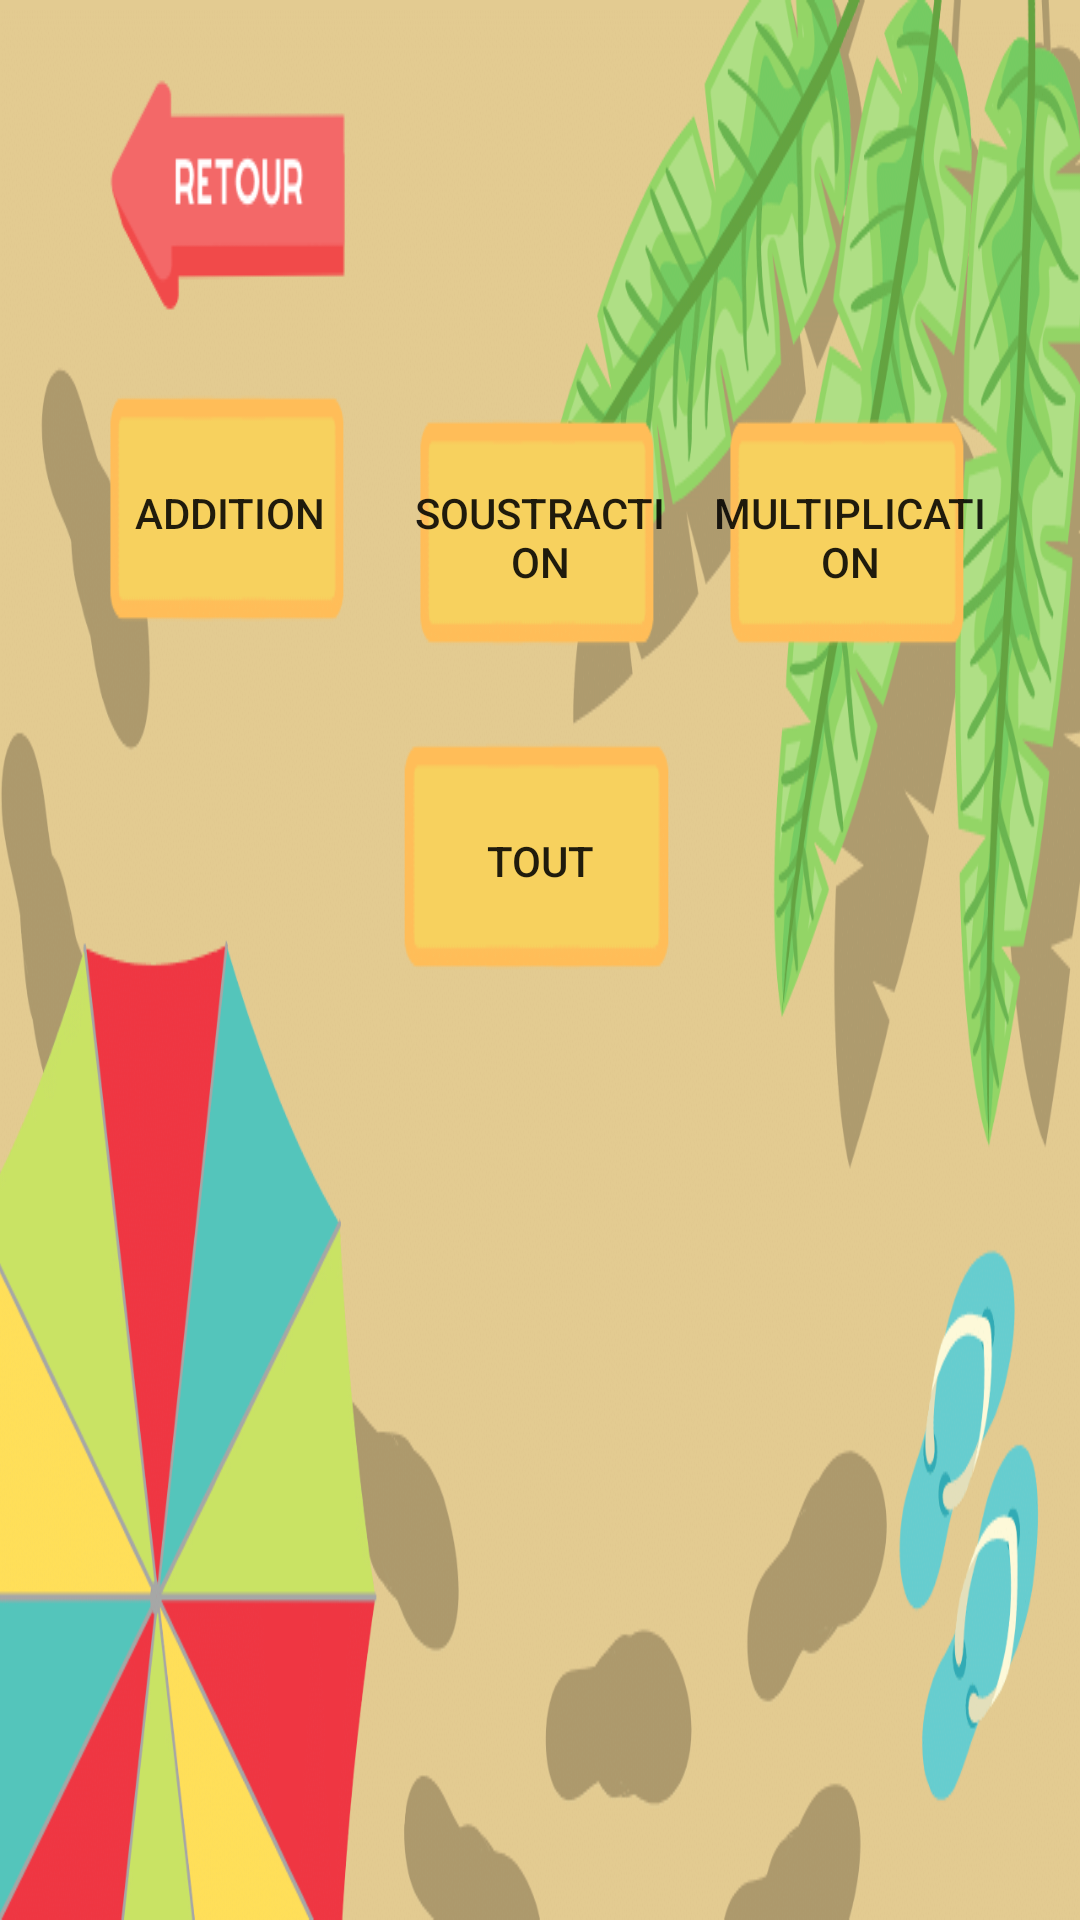

This screen was rendered from an Android layout file. Write that file and the resources it references.
<!-- AndroidManifest.xml: application theme AppTheme -->
<!-- res/layout/activity_n1.xml -->
<?xml version="1.0" encoding="utf-8"?>
<androidx.constraintlayout.widget.ConstraintLayout xmlns:android="http://schemas.android.com/apk/res/android"
    xmlns:app="http://schemas.android.com/apk/res-auto"
    xmlns:tools="http://schemas.android.com/tools"
    android:layout_width="match_parent"
    android:layout_height="match_parent"
    android:background="@drawable/fond_tongue"
    tools:context=".N1">


    <TableLayout
        android:layout_width="match_parent"
        android:layout_height="match_parent"
        android:layout_marginStart="20dp"
        android:layout_marginLeft="20dp"
        android:layout_marginTop="20dp"
        android:layout_marginEnd="20dp"
        android:layout_marginRight="20dp"
        android:layout_marginBottom="20dp"

        app:layout_constraintBottom_toBottomOf="parent"
        app:layout_constraintEnd_toEndOf="parent"
        app:layout_constraintStart_toStartOf="parent"
        app:layout_constraintTop_toTopOf="parent">

        <TableRow android:padding="5dp">

            <Button
                android:id="@+id/backbt"

                android:layout_width="wrap_content"
                android:layout_height="wrap_content"
                android:layout_weight="1"
                android:background="@drawable/bouton_back"
                />

            <TextView
                android:layout_width="wrap_content"
                android:layout_height="wrap_content"
                android:layout_weight="1"
                android:text=" " />

            <TextView
                android:layout_width="wrap_content"
                android:layout_height="wrap_content"
                android:layout_weight="1"
                android:text=" " />
        </TableRow>

        <TableRow android:padding="5dp">

            <Button
                android:id="@+id/ba1"
                android:layout_width="wrap_content"
                android:layout_height="wrap_content"
                android:layout_margin="6dp"
                android:layout_weight="1"
                android:background="@drawable/bouton_or"
                android:text="ADDITION" />
            //android:onClick="startChronoN1"


            <Button
                android:id="@+id/bs1"
                android:layout_width="wrap_content"
                android:layout_height="wrap_content"
                android:layout_margin="6dp"
                android:layout_weight="1"
                android:background="@drawable/bouton_or"
                android:text="SOUSTRACTION" />

            <Button
                android:id="@+id/bm1"
                android:layout_width="wrap_content"
                android:layout_height="wrap_content"
                android:layout_margin="6dp"
                android:layout_weight="1"
                android:background="@drawable/bouton_or"
                android:text="MULTIPLICATION" />
        </TableRow>


        <TableRow android:padding="5dp">

            <TextView
                android:layout_width="wrap_content"
                android:layout_height="wrap_content"
                android:layout_weight="1"
                android:text=" " />

            <Button
                android:id="@+id/bt1"
                android:layout_width="wrap_content"
                android:layout_height="wrap_content"
                android:layout_weight="1"
                android:background="@drawable/bouton_or"
                android:text="TOUT" />

            <TextView
                android:layout_width="wrap_content"
                android:layout_height="wrap_content"
                android:layout_weight="1"
                android:text=" " />
        </TableRow>


    </TableLayout>
</androidx.constraintlayout.widget.ConstraintLayout>
<!-- resources referenced by this layout -->
<resources>
  <!-- drawable bouton_back: png bitmap (drawable, 3037 bytes) -->
  <!-- drawable bouton_or: png bitmap (drawable, 1762 bytes) -->
  <!-- drawable fond_tongue: png bitmap (drawable-v24, 192345 bytes) -->
  <style name="AppTheme" parent="Theme.AppCompat.Light.NoActionBar">
  
          
          <item name="android:windowActionBar">false</item>
          <item name="android:windowNoTitle">true</item>
      </style>
</resources>
